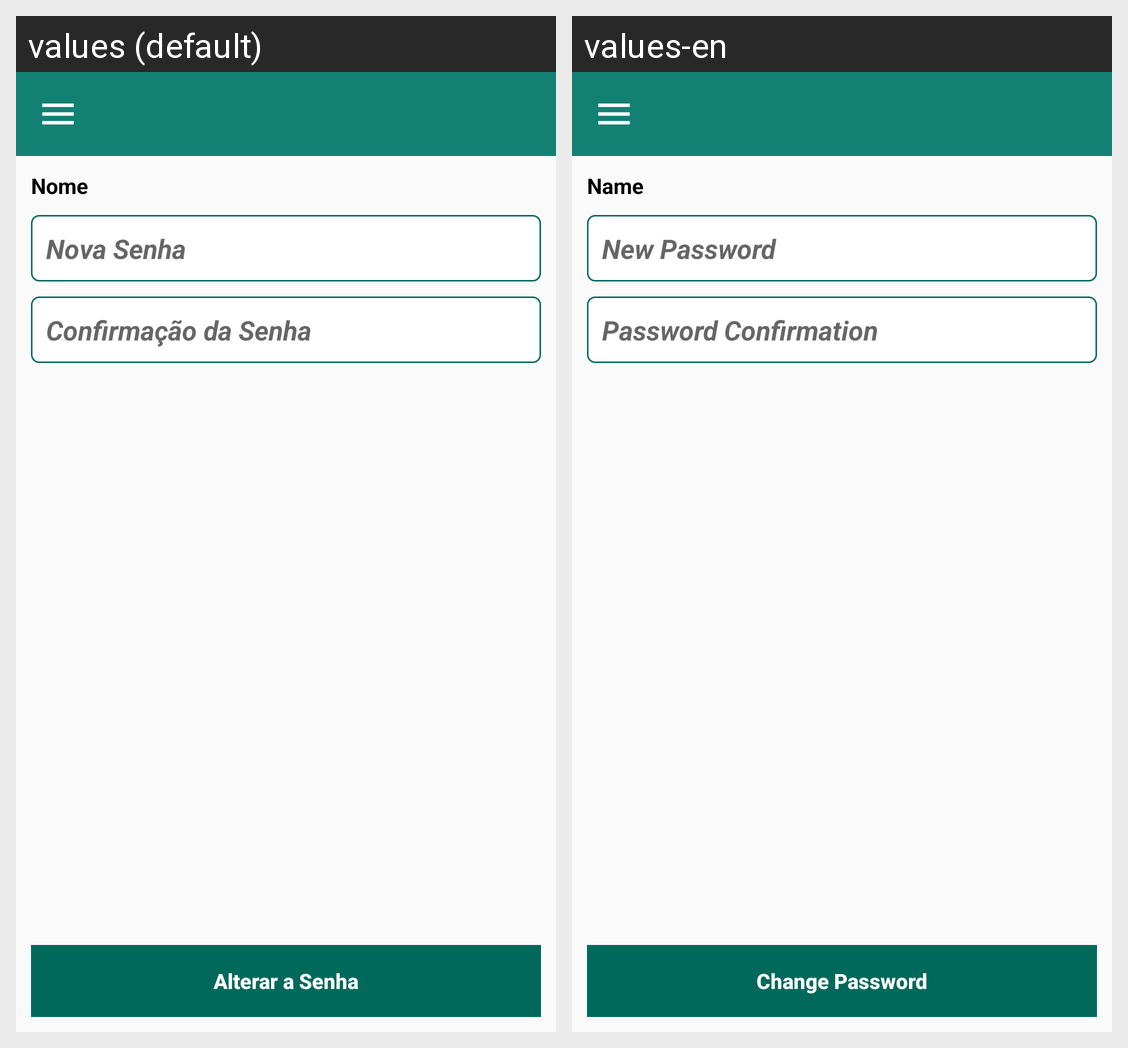

The same Android screen rendered under two of its app's locales, left to right. List the strings drawn on it with the default value and each locale's translation.
Android screen res/layout/activity_change_password.xml rendered under 2 locales, left to right: values (default), values-en. Device: Nexus 5 (rendered at 1080×1920; each locale shown at half size, 540×960, under a caption strip naming it); theme AppTheme.
Strings drawn on this screen, with the default value and each locale's value (text and hints the layout hard-codes, and strings that could not be matched under every locale, appear in the picture but are not listed):

user_name
  values: Nome
  values-en: Name

new_password
  values: Nova Senha
  values-en: New Password

confirm_password
  values: Confirmação da Senha
  values-en: Password Confirmation

change_password
  values: Alterar a Senha
  values-en: Change Password
